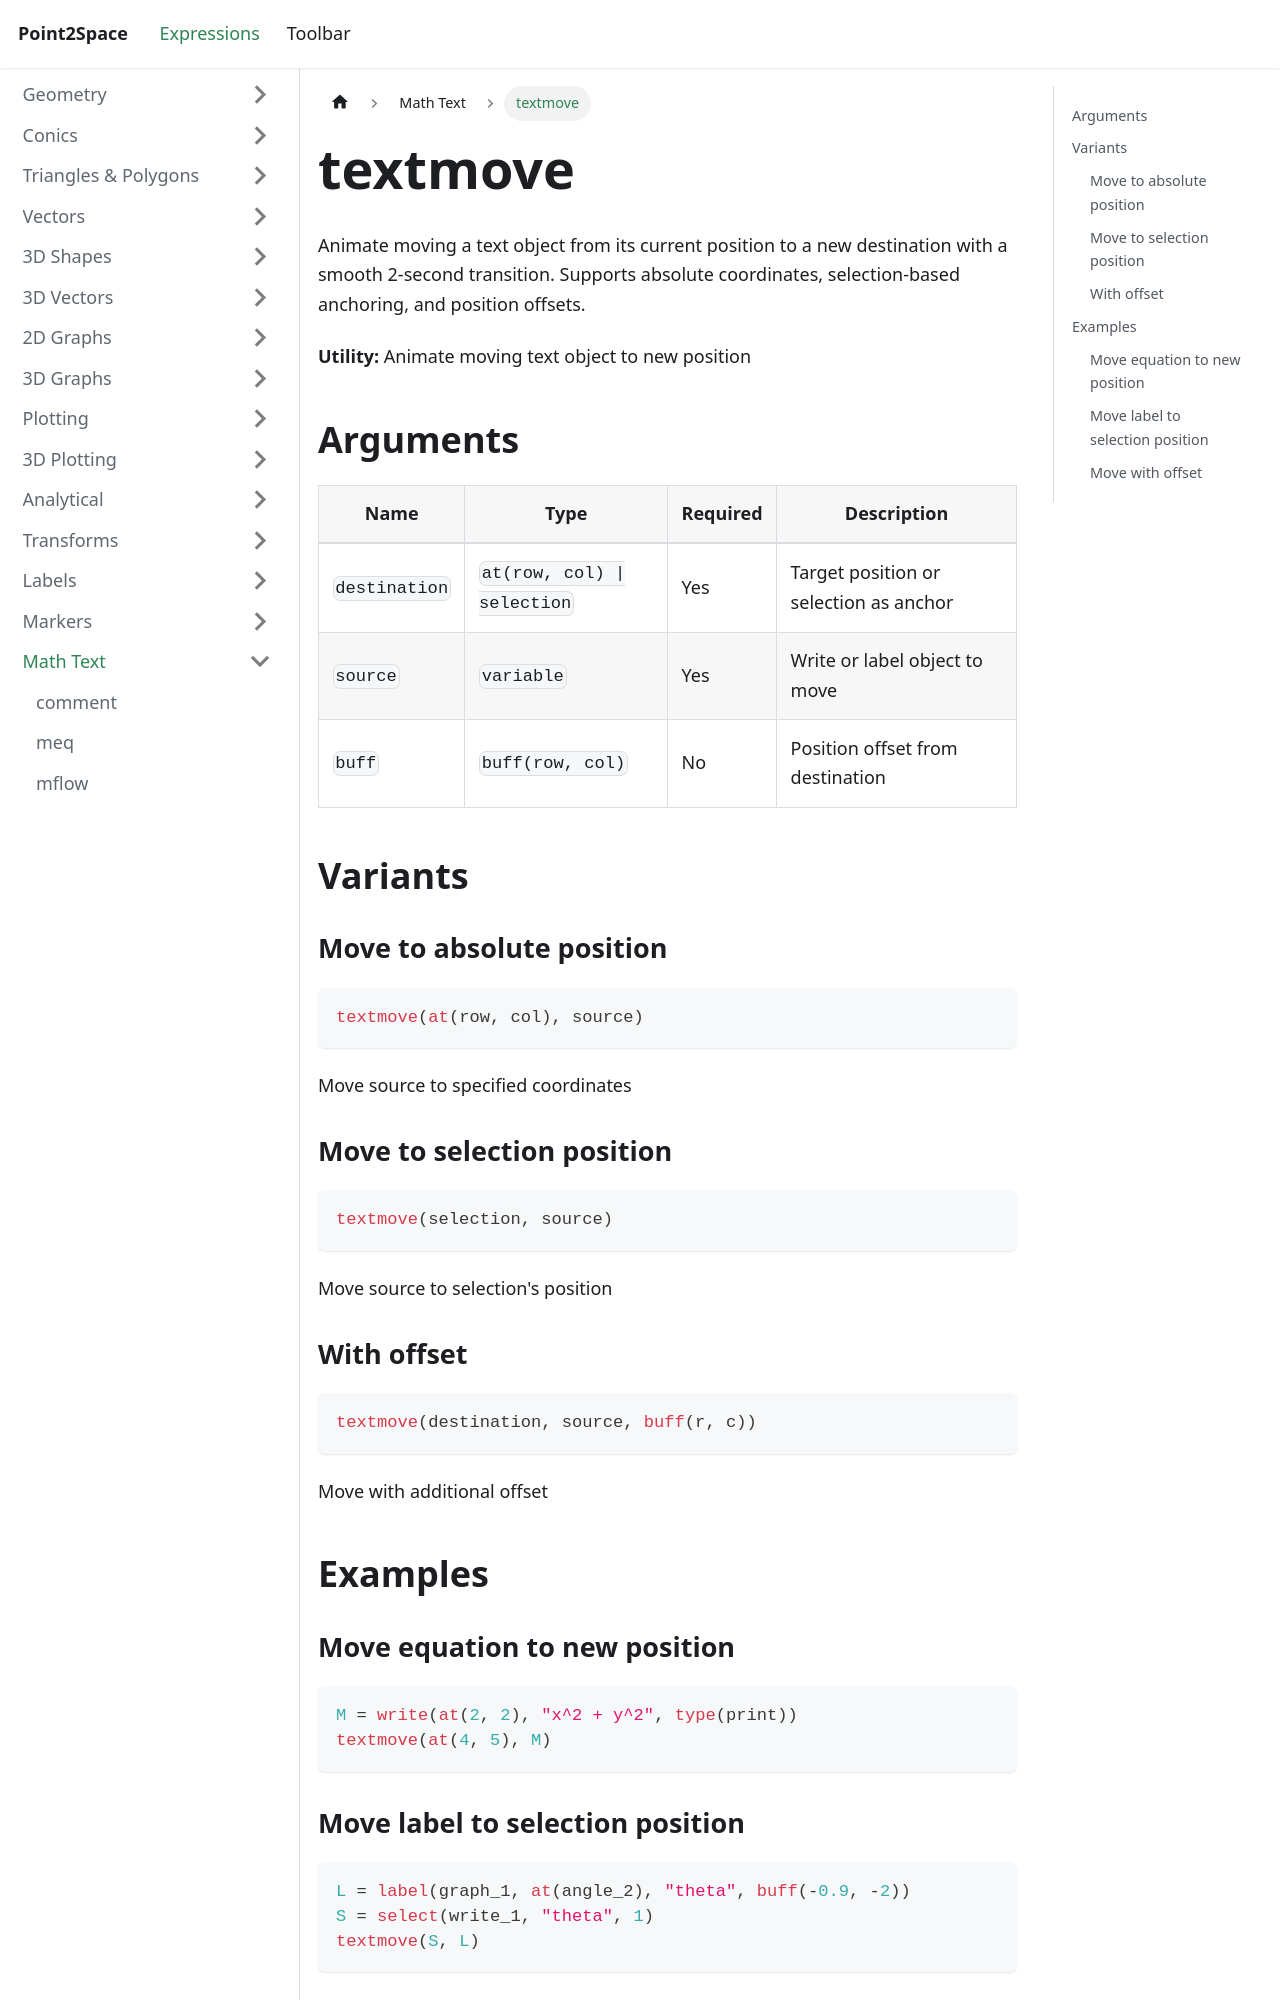

repository: provility/p2s-docs · page: expressions/mathtext/textmove/index.html · generator: docusaurus

---
title: textmove
sidebar_label: textmove
---

# textmove

Animate moving a text object from its current position to a new destination with a smooth 2-second transition. Supports absolute coordinates, selection-based anchoring, and position offsets.

**Utility:** Animate moving text object to new position

## Arguments

| Name | Type | Required | Description |
|------|------|----------|-------------|
| `destination` | `at(row, col) \| selection` | Yes | Target position or selection as anchor |
| `source` | `variable` | Yes | Write or label object to move |
| `buff` | `buff(row, col)` | No | Position offset from destination |

## Variants

### Move to absolute position

```js
textmove(at(row, col), source)
```

Move source to specified coordinates

### Move to selection position

```js
textmove(selection, source)
```

Move source to selection's position

### With offset

```js
textmove(destination, source, buff(r, c))
```

Move with additional offset

## Examples

### Move equation to new position

```js
M = write(at(2, 2), "x^2 + y^2", type(print))
textmove(at(4, 5), M)
```
